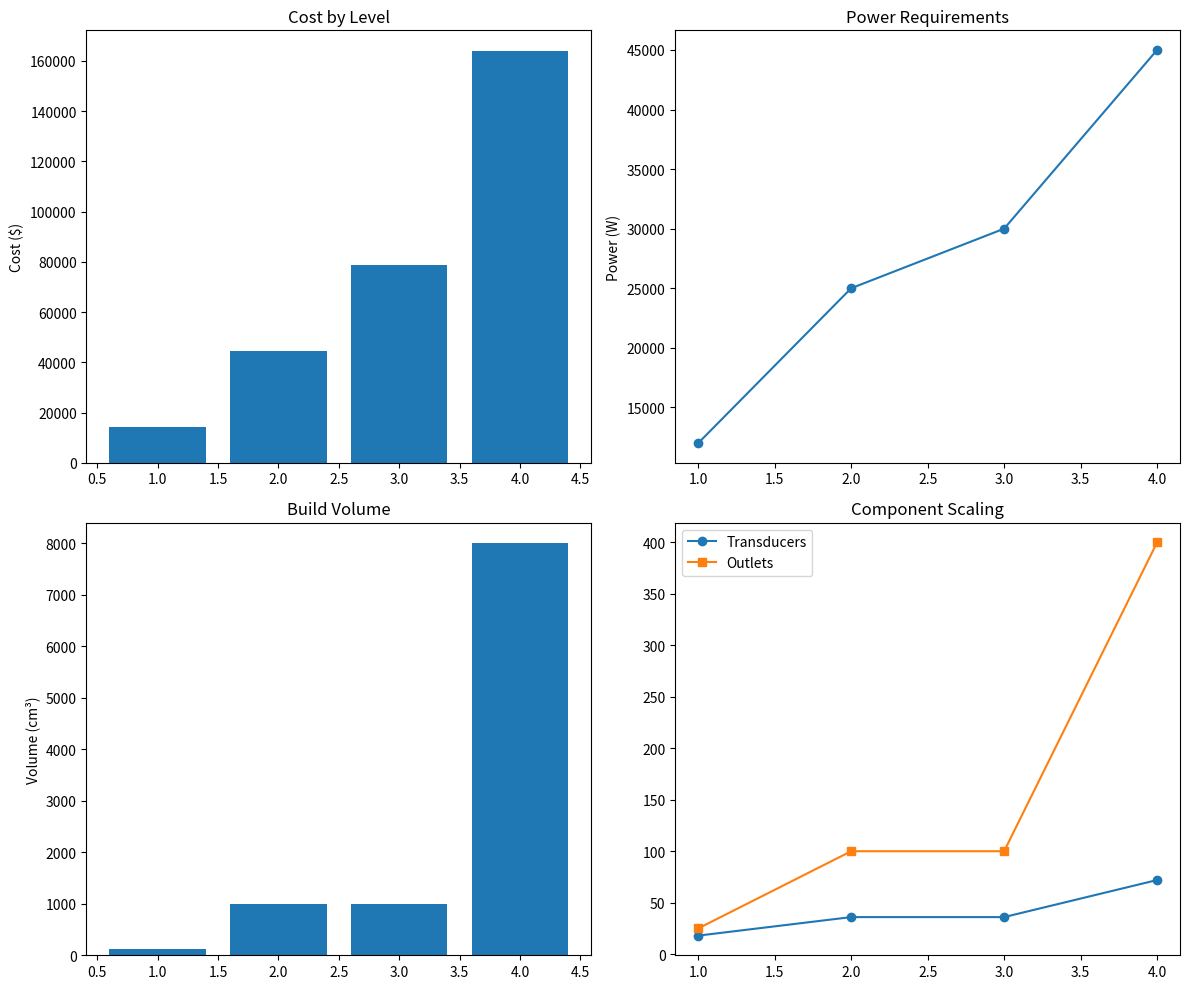

Source code (Python): (Note: this script raises an exception after producing the figure.)
import pandas as pd
import matplotlib.pyplot as plt

# Create requirements tracking DataFrame
data = {
    'Level': [1, 2, 3, 4],
    'Cost': [14320, 44470, 78620, 163970],
    'Power': [12000, 25000, 30000, 45000],
    'Volume': [125, 1000, 1000, 8000],
    'Transducers': [18, 36, 36, 72],
    'Outlets': [25, 100, 100, 400]
}

df = pd.DataFrame(data)

# Generate visualizations
fig, axes = plt.subplots(2, 2, figsize=(12, 10))

# Cost progression
axes[0, 0].bar(df['Level'], df['Cost'])
axes[0, 0].set_title('Cost by Level')
axes[0, 0].set_ylabel('Cost ($)')

# Power scaling
axes[0, 1].plot(df['Level'], df['Power'], 'o-')
axes[0, 1].set_title('Power Requirements')
axes[0, 1].set_ylabel('Power (W)')

# Volume scaling
axes[1, 0].bar(df['Level'], df['Volume'])
axes[1, 0].set_title('Build Volume')
axes[1, 0].set_ylabel('Volume (cm³)')

# Component scaling
axes[1, 1].plot(df['Level'], df['Transducers'], 'o-', label='Transducers')
axes[1, 1].plot(df['Level'], df['Outlets'], 's-', label='Outlets')
axes[1, 1].set_title('Component Scaling')
axes[1, 1].legend()

plt.tight_layout()
plt.savefig('reports/requirements_dashboard.png')
plt.show()

print("Dashboard saved to reports/requirements_dashboard.png")